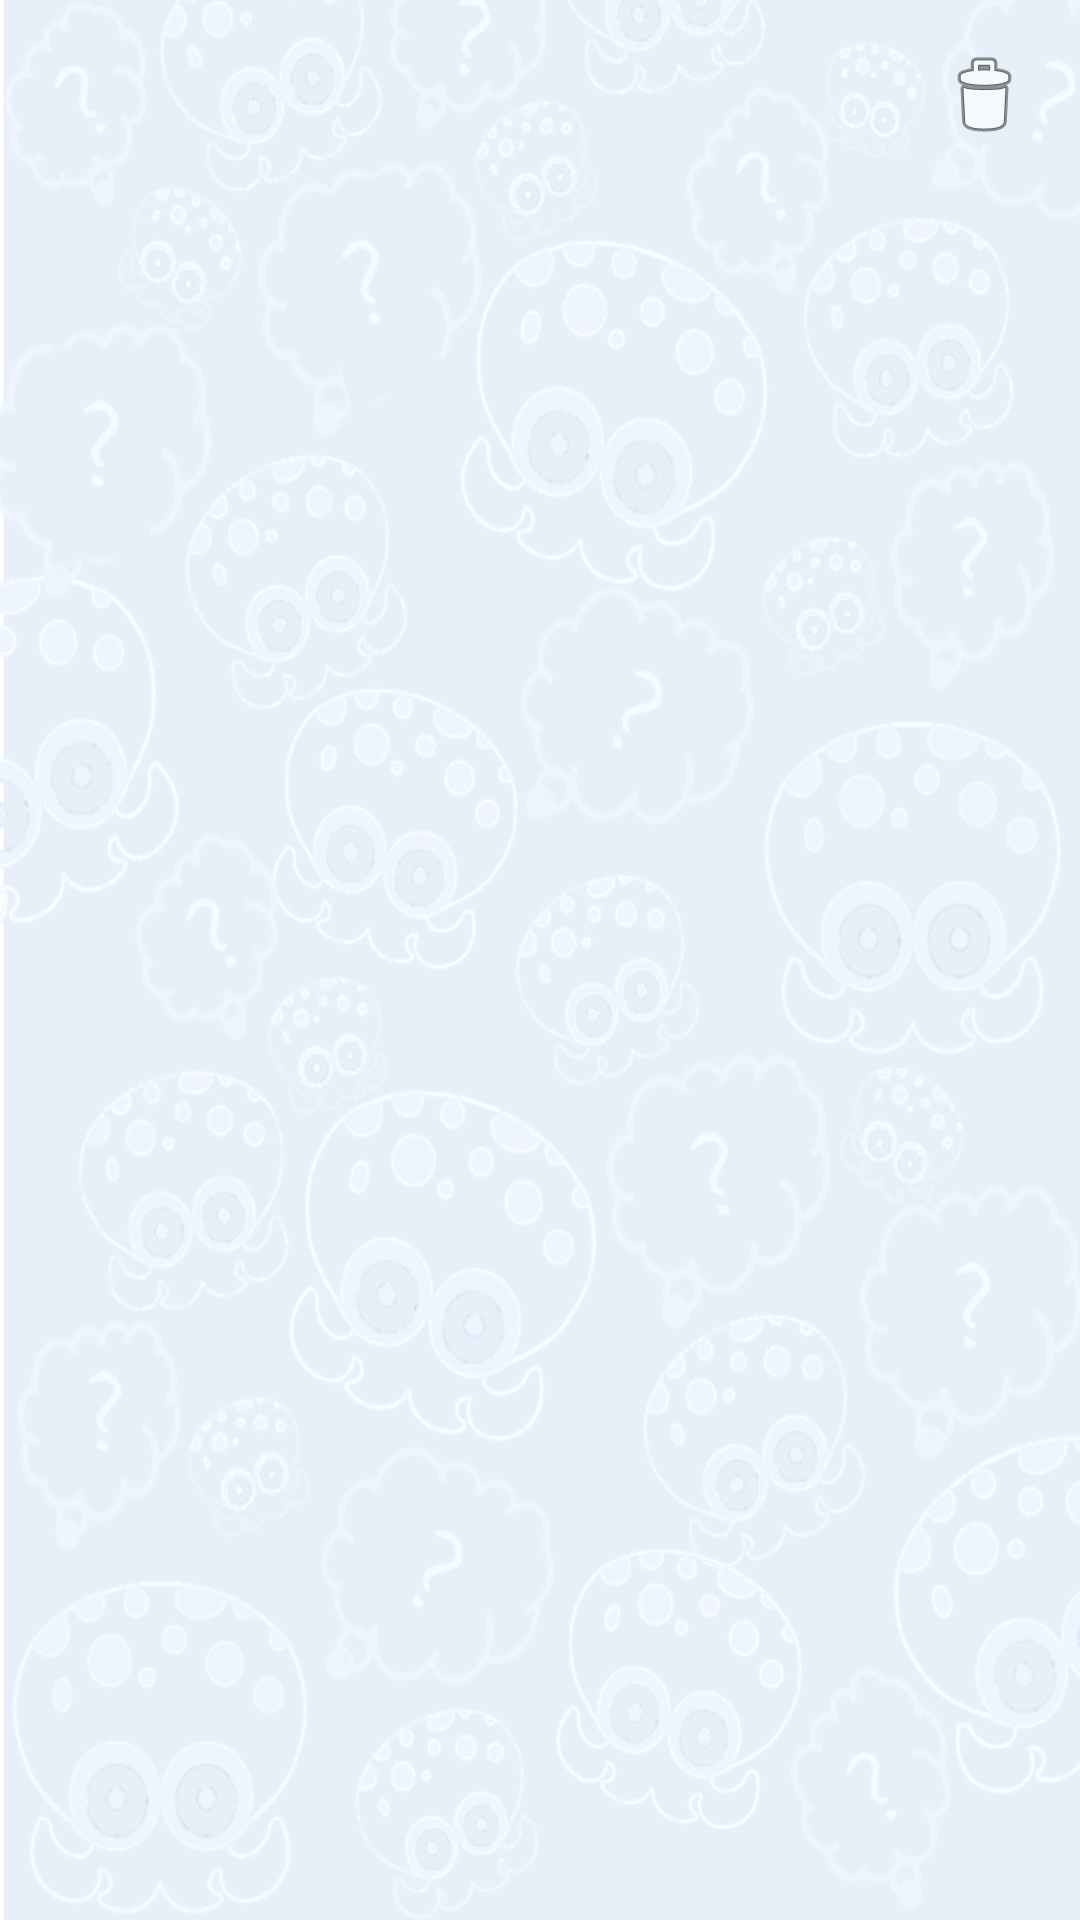

Produce the Android XML layout that renders to this screen, including the resource entries it uses.
<!-- AndroidManifest.xml: application theme AppTheme -->
<!-- res/layout/option_to_decide.xml -->
<?xml version="1.0" encoding="utf-8"?>
<LinearLayout xmlns:android="http://schemas.android.com/apk/res/android"
    android:orientation="horizontal"
    android:layout_width="match_parent"
    android:layout_height="wrap_content"
    android:layout_margin="@dimen/activity_default_margin">

    <RelativeLayout
        android:orientation="horizontal"
        android:layout_width="wrap_content"
        android:layout_height="wrap_content"
        android:layout_marginTop="@dimen/activity_vertical_margin"
        android:layout_marginBottom="@dimen/activity_vertical_margin"
        android:layout_marginLeft="@dimen/activity_horizontal_margin"
        android:layout_marginRight="@dimen/activity_horizontal_margin">

        <TextView
            android:layout_width="match_parent"
            android:layout_height="wrap_content"
            android:id="@+id/txtOption"
            android:maxLines="1"
            android:ellipsize="end"
            android:textSize="@dimen/size_big"
            android:textStyle="bold"
            android:layout_gravity="center_vertical" />

        <ImageButton
            android:id="@+id/btnDeleteOption"
            android:layout_width="wrap_content"
            android:layout_height="wrap_content"
            android:layout_alignEnd="@+id/txtOption"
            android:layout_alignRight="@+id/txtOption"
            android:src="@android:drawable/ic_menu_delete"
            android:background="@android:color/transparent"
            android:layout_toStartOf="@+id/txtOption"
            android:layout_toLeftOf="@id/txtOption"/>
    </RelativeLayout>
</LinearLayout>
<!-- resources referenced by this layout -->
<resources>
  <dimen name="activity_horizontal_margin">16dp</dimen>
  <dimen name="activity_vertical_margin">16dp</dimen>
  <dimen name="size_big">25sp</dimen>
  <style name="AppTheme" parent="Theme.AppCompat.Light.NoActionBar">
          <item name="colorPrimary">@color/colorPrimary</item>
          <item name="colorPrimaryDark">@color/colorPrimaryDark</item>
          <item name="colorAccent">@color/colorAccent</item>
          <item name="android:windowBackground">@drawable/background</item>
      </style>
  <color name="colorPrimary">#dcd5f2</color>
  <color name="colorPrimaryDark">#8b75a1</color>
  <color name="colorAccent">#e7f0f8</color>
  <!-- drawable background: jpg bitmap (drawable, 30551 bytes) -->
</resources>
